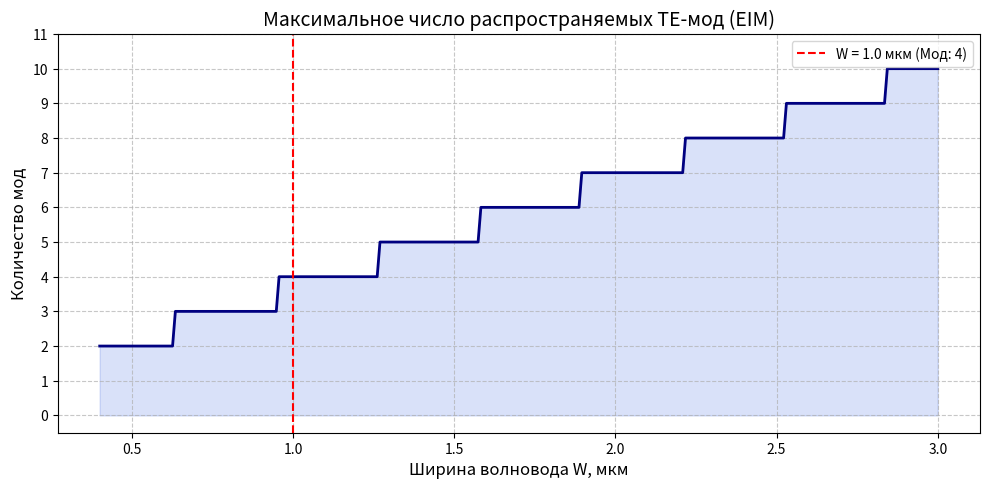

Write the Python code that produced this figure.
import numpy as np
from scipy.optimize import root_scalar
import matplotlib.pyplot as plt

def solve_1d_slab(d, n_core, n_clad, wl, polarization='TE'):
    """Решает трансцендентное уравнение для 1D планарного волновода."""
    k0 = 2 * np.pi / wl
    V = k0 * (d / 2) * np.sqrt(n_core**2 - n_clad**2)
    
    modes = []
    m = 0
    ratio = (n_core / n_clad)**2 if polarization == 'TM' else 1.0
    
    while True:
        # Строгое физическое условие существования моды m
        if V <= m * np.pi / 2:
            break
            
        u_min = m * np.pi / 2 + 1e-6
        u_max = min((m + 1) * np.pi / 2 - 1e-6, V - 1e-6)
        
        # Защита от схлопывания интервала
        if u_min >= u_max:
            break
            
        def eq(u):
            w = np.sqrt(V**2 - u**2)
            if m % 2 == 0: # Четные моды
                return u * np.tan(u) - ratio * w
            else:          # Нечетные моды
                return -u / np.tan(u) - ratio * w
                
        # ЗАЩИТА ОТ ЧИСЛЕННЫХ АРТЕФАКТОВ НА ГРАНИЦЕ ОТСЕЧКИ
        if np.sign(eq(u_min)) == np.sign(eq(u_max)):
            break
                
        # Теперь метод brentq сработает безупречно
        res = root_scalar(eq, bracket=[u_min, u_max], method='brentq')
        
        if res.converged:
            n_eff = np.sqrt(n_core**2 - (res.root / (k0 * d / 2))**2)
            modes.append(n_eff)
            
        m += 1
        
    return modes

def get_2d_TE_modes(W, H, n_core, n_clad, wl):
    """
    Метод Эффективного Показателя Преломления (EIM) для прямоугольного волновода.
    Ищем 2D TE-моды (основное электрическое поле Ex - по горизонтали).
    """
    # ШАГ 1: Решаем вертикальный срез. 
    # Поле Ex параллельно границам H, поэтому для вертикали это TE-задача.
    n_slabs = solve_1d_slab(H, n_core, n_clad, wl, polarization='TE')
    
    if len(n_slabs) == 0:
        return [] # Волновод слишком тонкий, не держит свет
        
    n_slab_fundamental = n_slabs[0] # Берем фундаментальную вертикальную моду
    
    # ШАГ 2: Решаем горизонтальный срез.
    # Поле Ex перпендикулярно границам W, поэтому для горизонтали это TM-задача.
    final_modes = solve_1d_slab(W, n_slab_fundamental, n_clad, wl, polarization='TM')
    
    return final_modes

# =====================================================================
# ИСПОЛЬЗОВАНИЕ
# =====================================================================
wl = 1.55
n_core = 3.4755
n_clad = 1.444
H = 0.22
W_test = 1.0 # Твои 2 микрона

modes = get_2d_TE_modes(W_test, H, n_core, n_clad, wl)

print(f"=====================================================")
print(f" Анализ волновода: W = {W_test} мкм, H = {H} мкм")
print(f"=====================================================")
print(f"Максимальное количество TE мод: {len(modes)}")
for i, n_eff in enumerate(modes):
    print(f"  TE_{i} мода: n_eff = {n_eff:.4f}")
print(f"=====================================================\n")

# --- БОНУС: Строим график зависимости числа мод от ширины W ---
W_array = np.linspace(0.4, 3.0, 300)
mode_counts = [len(get_2d_TE_modes(w, H, n_core, n_clad, wl)) for w in W_array]

plt.figure(figsize=(10, 5), dpi=150)
plt.plot(W_array, mode_counts, color='navy', linewidth=2)
plt.fill_between(W_array, mode_counts, alpha=0.2, color='royalblue')
plt.axvline(W_test, color='red', linestyle='--', label=f'W = {W_test} мкм (Мод: {len(modes)})')
plt.title('Максимальное число распространяемых TE-мод (EIM)', fontsize=14)
plt.xlabel('Ширина волновода W, мкм', fontsize=12)
plt.ylabel('Количество мод', fontsize=12)
plt.yticks(range(0, max(mode_counts)+2))
plt.grid(True, linestyle='--', alpha=0.7)
plt.legend()
plt.tight_layout()
plt.show()
